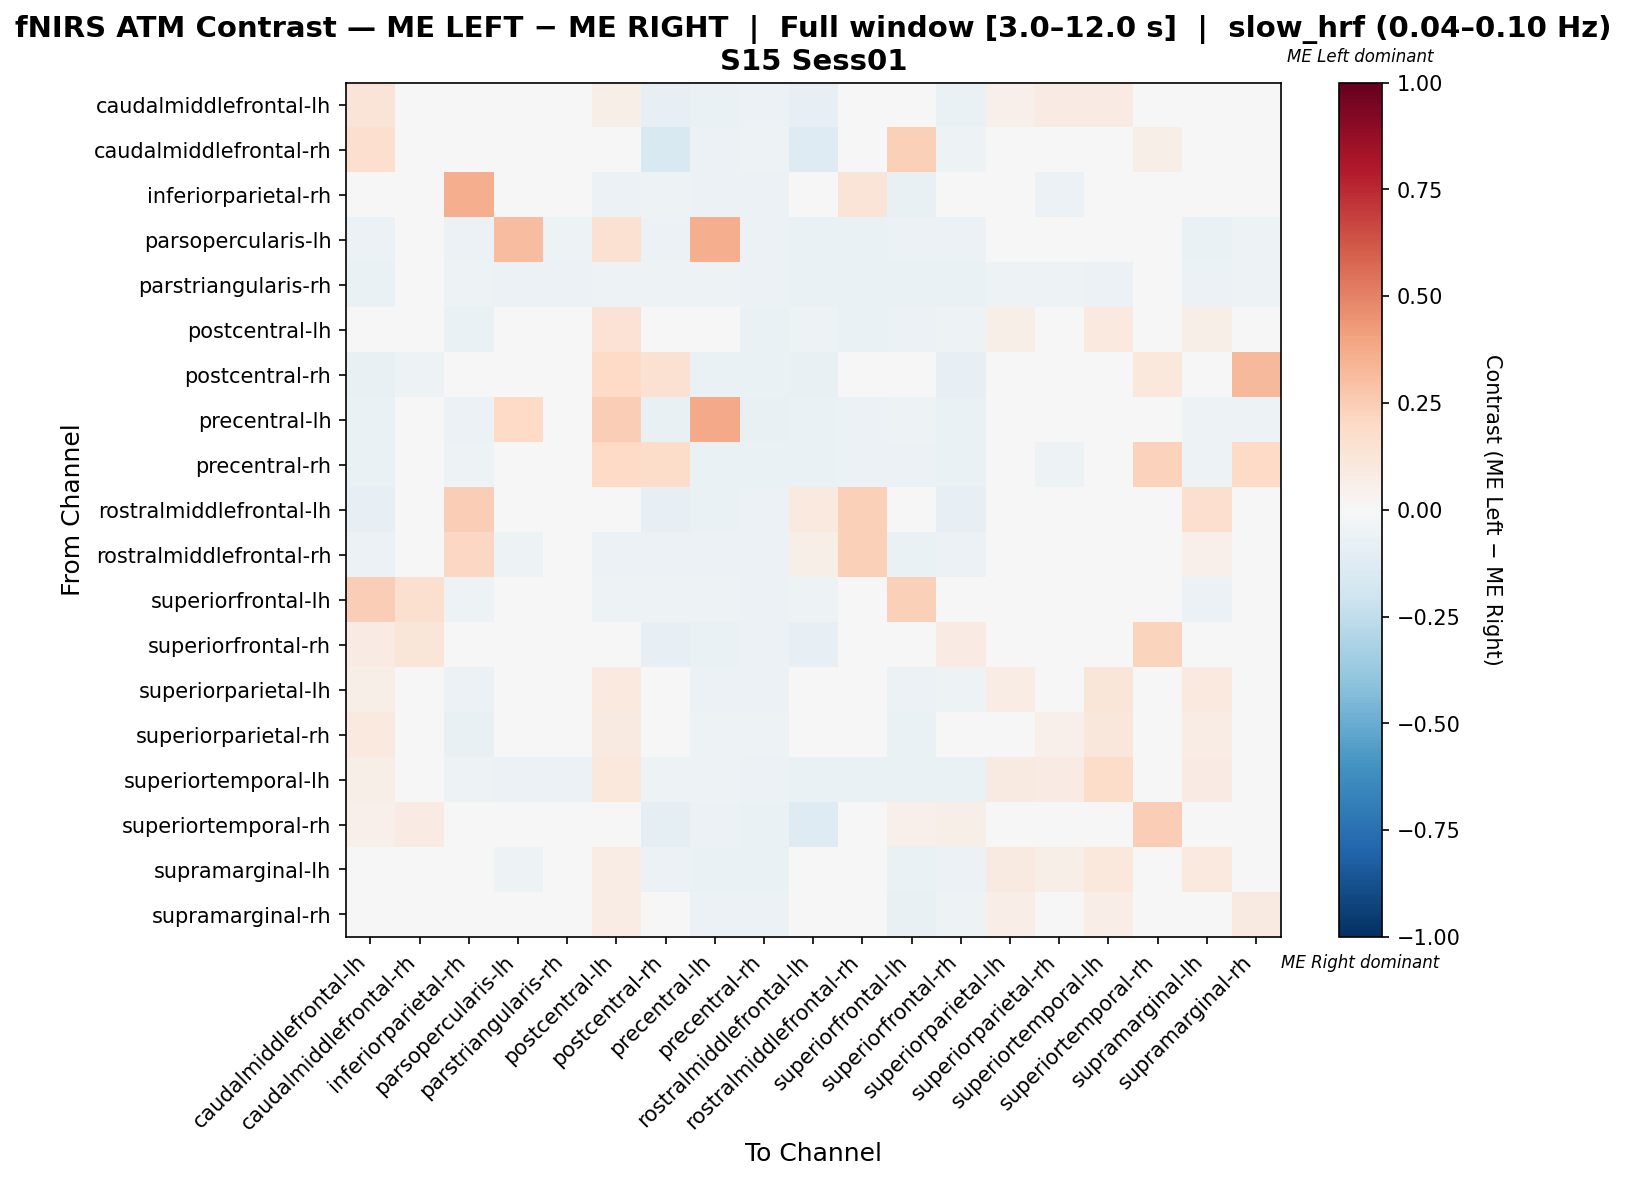

The file beside this chart, header and first rows:
, caudalmiddlefrontal-lh, caudalmiddlefrontal-rh, inferiorparietal-rh, parsopercularis-lh, parstriangularis-rh, postcentral-lh, postcentral-rh, precentral-lh, precentral-rh, rostralmiddlefrontal-lh, rostralmiddlefrontal-rh, superiorfrontal-lh, superiorfrontal-rh, superiorparietal-lh, superiorparietal-rh, superiortemporal-lh, superiortemporal-rh, supramarginal-lh, supramarginal-rh
caudalmiddlefrontal-lh, 0.1289, 0.01451, -0.04357, -0.03734, -0.03527, 0.06043, -0.08299, -0.06432, -0.06224, -0.07884, -0.04979, 0.04413, -0.06699, 0.05243, 0.08443, 0.08473, -0.0008963, 0.04828, 0.004432
caudalmiddlefrontal-rh, 0.1644, 0.04394, 0.0, -0.01212, -0.01212, 0.0, -0.1515, -0.06061, -0.05455, -0.1273, -0.01212, 0.2379, -0.05, 0.0, 0.0, -0.01212, 0.05833, -0.01212, 0.0
inferiorparietal-rh, -0.04805, 0.0, 0.3612, -0.04348, -0.03661, -0.05721, -0.05263, -0.05721, -0.05492, 0.04798, 0.1303, -0.07094, -0.04577, -0.01988, -0.06028, -0.03204, 0.0, 0.03883, 0.0007151
parsopercularis-lh, -0.06017, -0.005731, -0.06017, 0.3054, -0.05158, 0.1504, -0.05731, 0.3609, -0.05731, -0.0659, -0.06877, -0.05731, -0.06017, -0.04871, -0.04871, -0.04871, -0.008596, -0.0659, -0.05158
parstriangularis-rh, -0.06376, -0.003356, -0.05369, -0.0604, -0.05705, -0.05369, -0.05369, -0.05369, -0.05705, -0.06376, -0.06376, -0.06376, -0.06376, -0.05369, -0.05369, -0.05705, -0.01007, -0.0604, -0.05369
postcentral-lh, 0.0349, 0.0, -0.06842, -0.0008197, -0.04211, 0.1447, -0.04413, 0.01618, -0.06316, -0.05263, -0.06579, -0.06053, -0.05263, 0.05979, 0.0352, 0.09431, -0.002632, 0.05979, 0.007981
postcentral-rh, -0.07803, -0.05339, -0.04723, -0.03491, -0.03285, 0.2028, 0.1555, -0.06776, -0.06366, -0.07598, -0.04723, -0.04517, -0.08214, -0.04517, -0.04517, -0.02875, 0.1065, -0.04517, 0.3278
precentral-lh, -0.06941, -0.02386, -0.0564, 0.199, -0.03688, 0.2488, -0.07158, 0.3808, -0.07158, -0.06725, -0.0564, -0.05206, -0.06725, -0.04772, -0.04989, -0.03254, -0.01952, -0.05423, -0.05206
precentral-rh, -0.06966, -0.02247, -0.05393, -0.0427, -0.04045, 0.1983, 0.1803, -0.06742, -0.06966, -0.06292, -0.05618, -0.05618, -0.06966, -0.04944, -0.05169, -0.03596, 0.2275, -0.05393, 0.1961
rostralmiddlefrontal-lh, -0.0795, -0.04184, 0.2439, -0.04184, -0.03766, -0.04184, -0.08159, -0.06276, -0.06067, 0.1013, 0.2376, -0.04603, -0.08159, -0.03766, -0.03766, -0.03556, -0.0251, 0.1683, -0.03975
rostralmiddlefrontal-rh, -0.06158, -0.002463, 0.2052, -0.05172, -0.04433, -0.06158, -0.05665, -0.06158, -0.06158, 0.05627, 0.2387, -0.0665, -0.05665, 0.02274, -0.01819, -0.04187, -0.007389, 0.05135, 0.01781
superiorfrontal-lh, 0.2434, 0.1602, -0.05367, -0.04359, -0.04103, -0.05385, -0.05128, -0.05385, -0.05641, -0.05128, -0.03828, 0.2358, -0.009899, -0.03572, -0.04854, -0.04359, 0.03882, -0.05641, -0.04085
superiorfrontal-rh, 0.08564, 0.1198, 0.04069, -0.03625, -0.03412, -0.04264, -0.08529, -0.06397, -0.06183, -0.08102, -0.04904, 0.03216, 0.07925, -0.04264, -0.04264, -0.03625, 0.2244, -0.04691, 0.04069
superiorparietal-lh, 0.055, 0.0, -0.06101, -0.03968, -0.03704, 0.09969, -0.04238, -0.05556, -0.05556, -0.04233, -0.04503, -0.0582, -0.05026, 0.07054, 0.03108, 0.1209, -0.002646, 0.09446, 0.01807
superiorparietal-rh, 0.101, 0.0, -0.07577, -0.03722, -0.03474, 0.08678, -0.04037, -0.05211, -0.05211, -0.0397, -0.04285, -0.067, -0.04715, 0.04708, 0.05367, 0.1134, 0.009259, 0.07074, 0.007077
superiortemporal-lh, 0.05784, -0.003731, -0.05224, -0.0597, -0.05597, 0.1016, -0.05224, -0.05224, -0.05597, -0.06716, -0.06343, -0.06716, -0.06343, 0.09199, 0.08238, 0.1807, -0.01119, 0.08453, 0.005454
superiortemporal-rh, 0.05182, 0.08182, 0.0, -0.02, -0.02, -0.01, -0.09, -0.06, -0.07, -0.13, -0.03, 0.05091, 0.06182, -0.01, 0.0, -0.03, 0.2436, -0.02, 0.0
supramarginal-lh, 0.036, -0.002506, -0.004964, -0.05263, -0.04511, 0.07196, -0.05764, -0.06266, -0.06266, -0.0288, -0.0221, -0.06266, -0.05764, 0.08909, 0.06025, 0.1016, -0.007519, 0.0983, 0.009664
supramarginal-rh, 0.04705, 0.0, 0.002223, -0.04372, -0.04098, 0.07275, -0.02348, -0.06011, -0.06011, -0.04645, -0.04316, -0.07104, -0.05464, 0.06455, 0.04487, 0.06344, 0.01422, 0.04432, 0.09026
